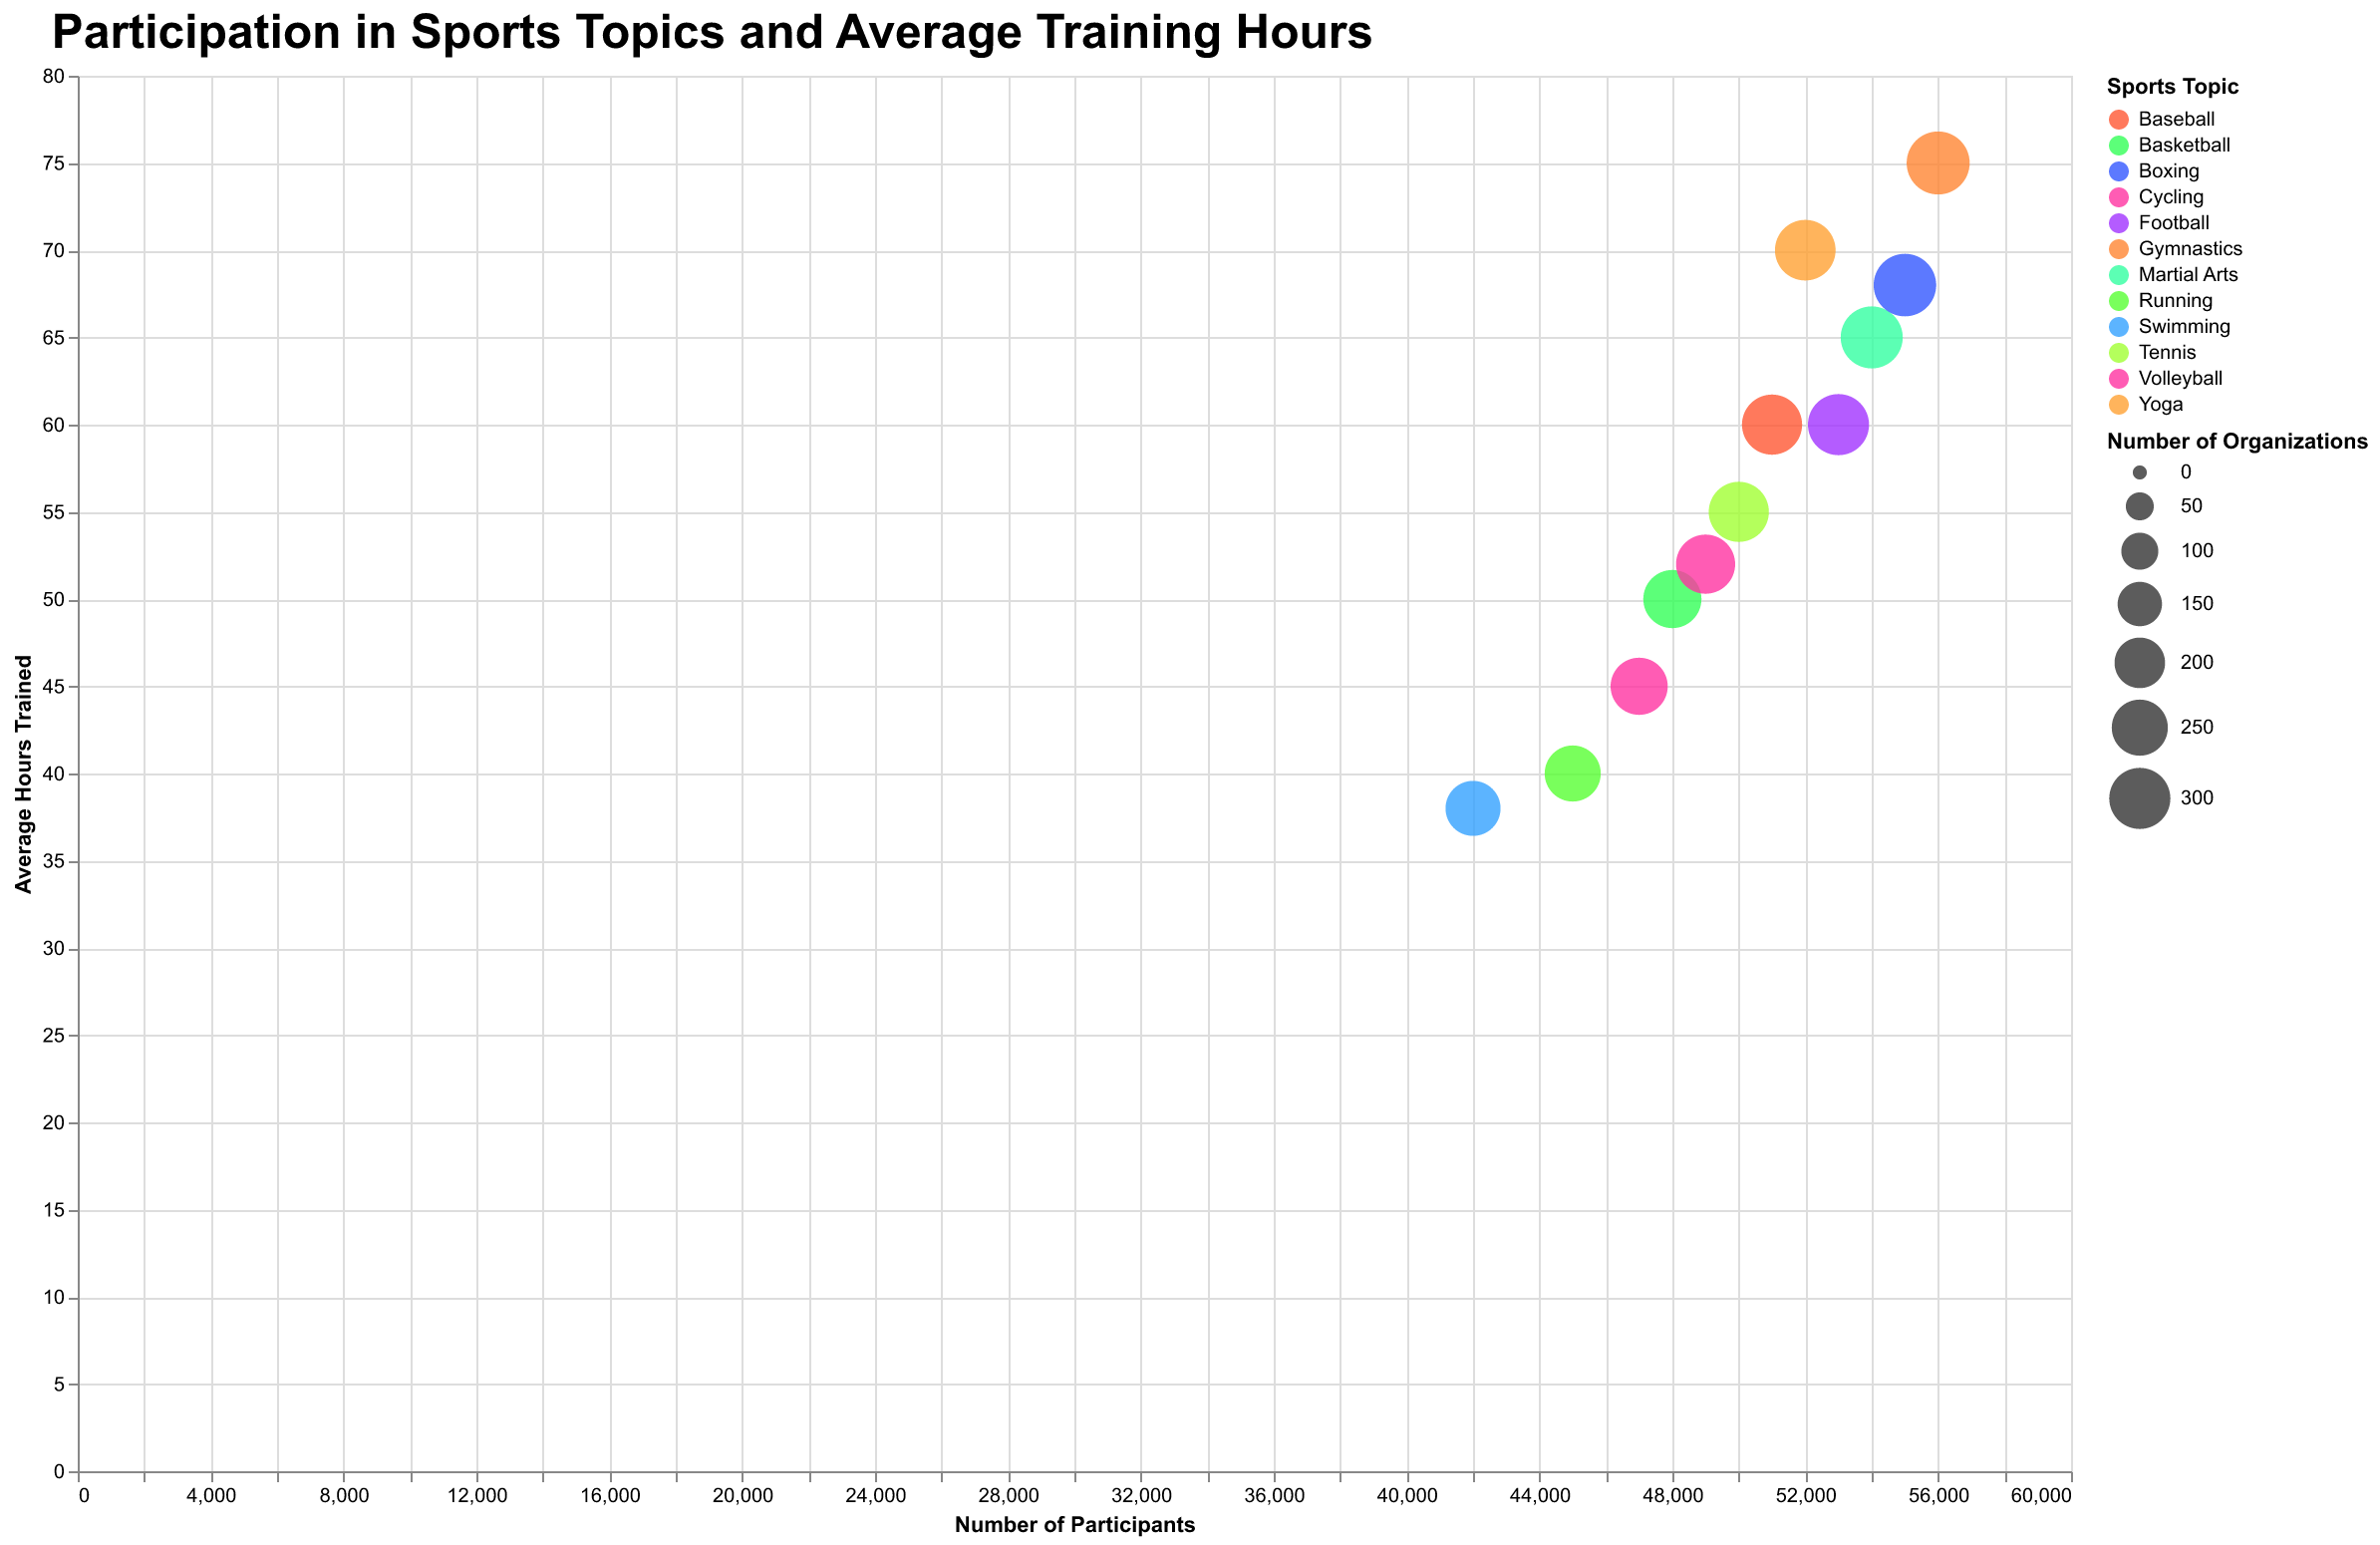

The file beside this chart, header and first rows:
Topic, Month, Participants, Organizations, Avg Hours Trained
Running, January, 45000, 250, 40
Swimming, February, 42000, 240, 38
Cycling, March, 47000, 260, 45
Basketball, April, 48000, 270, 50
Football, May, 53000, 300, 60
Tennis, June, 50000, 290, 55
Yoga, July, 52000, 295, 70
Gymnastics, August, 56000, 320, 75
Martial Arts, September, 54000, 310, 65
Boxing, October, 55000, 315, 68
Volleyball, November, 49000, 280, 52
Baseball, December, 51000, 290, 60
